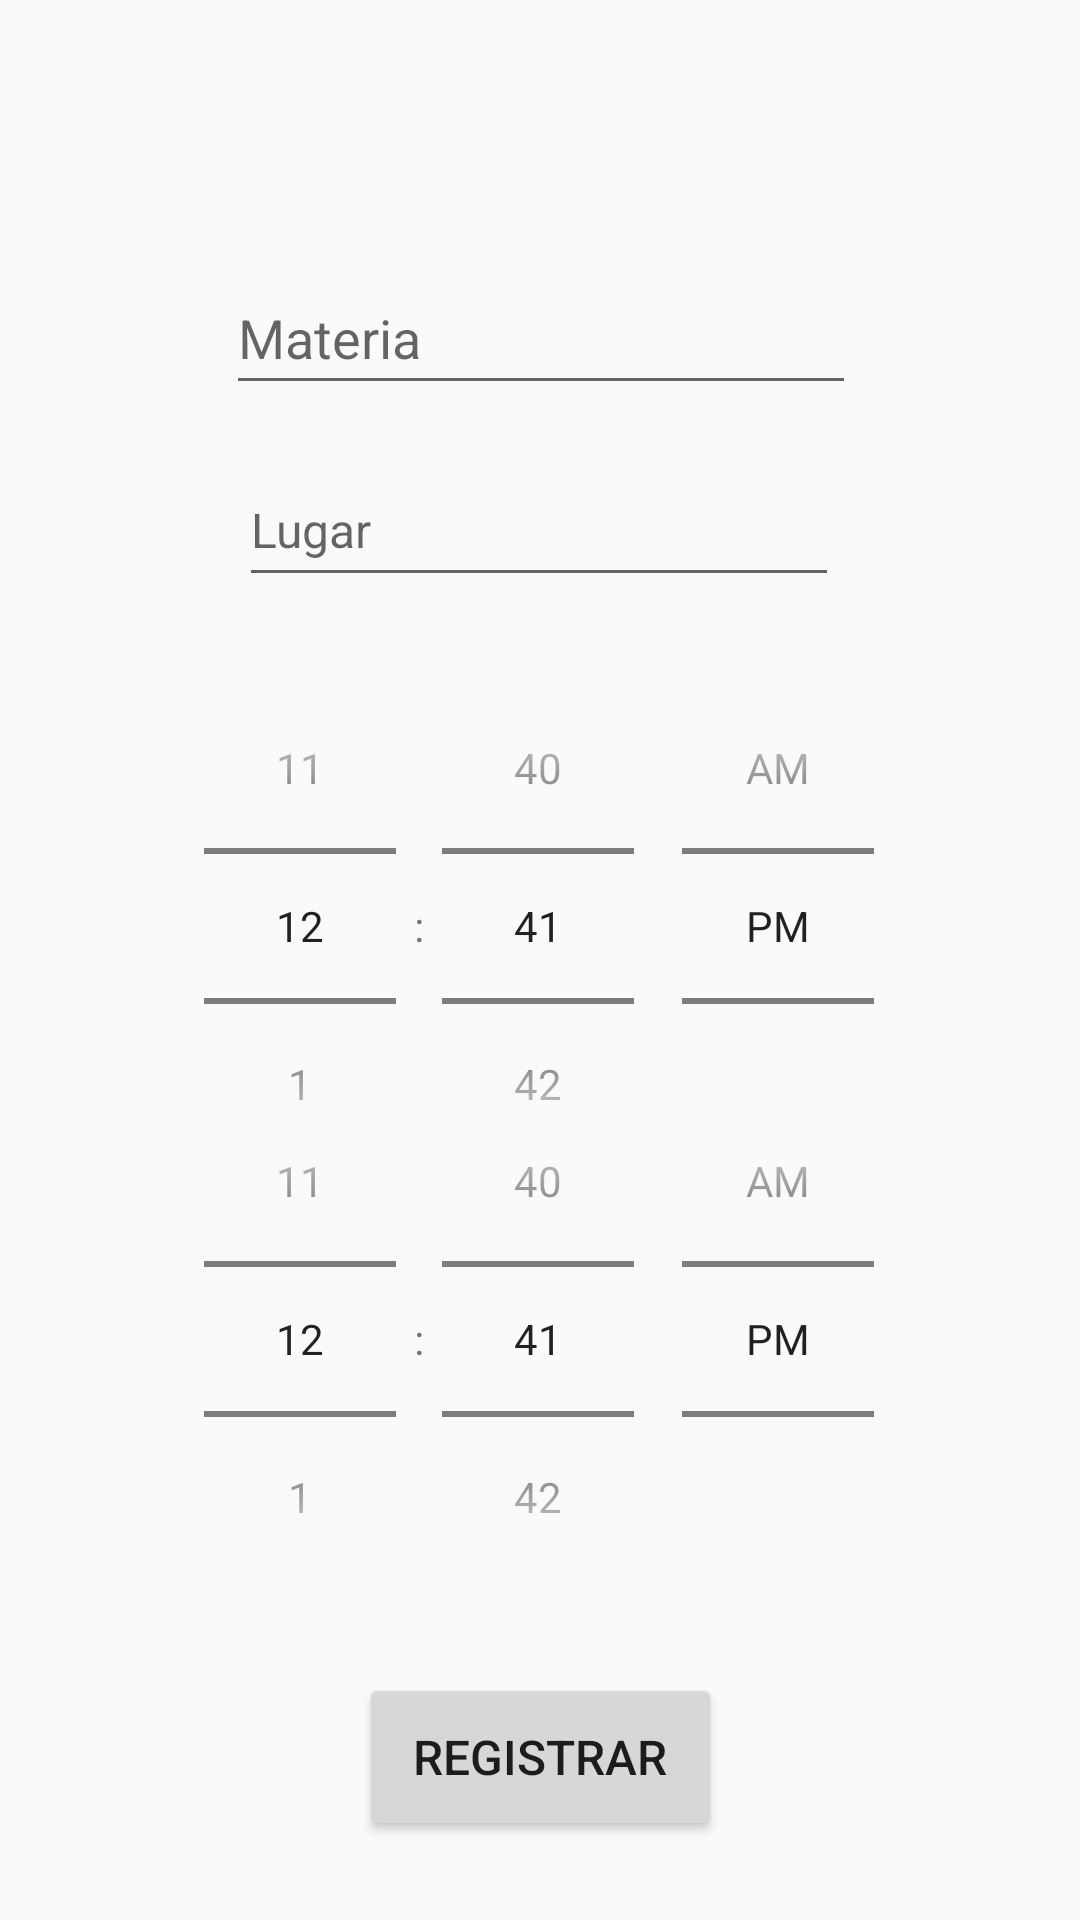

This screen was rendered from an Android layout file. Write that file and the resources it references.
<!-- AndroidManifest.xml: application theme Synuapp2 -->
<!-- res/layout/activity_nuevo_curso_asesor.xml -->
<?xml version="1.0" encoding="utf-8"?>
<androidx.constraintlayout.widget.ConstraintLayout xmlns:android="http://schemas.android.com/apk/res/android"
    xmlns:app="http://schemas.android.com/apk/res-auto"
    xmlns:tools="http://schemas.android.com/tools"
    android:layout_width="match_parent"
    android:layout_height="match_parent"
    tools:context=".NuevoCursoAsesor">

    <EditText
        android:id="@+id/materiaNuevoCurso"
        android:layout_width="wrap_content"
        android:layout_height="wrap_content"
        android:ems="10"
        android:hint="Materia"
        android:inputType="textPersonName"
        android:minHeight="48dp"
        app:layout_constraintBottom_toBottomOf="parent"
        app:layout_constraintEnd_toEndOf="parent"
        app:layout_constraintHorizontal_bias="0.502"
        app:layout_constraintStart_toStartOf="parent"
        app:layout_constraintTop_toTopOf="parent"
        app:layout_constraintVertical_bias="0.147" />

    <TimePicker
        android:id="@+id/time1"
        android:layout_width="314dp"
        android:layout_height="190dp"
        android:timePickerMode="spinner"
        app:layout_constraintBottom_toBottomOf="parent"
        app:layout_constraintEnd_toEndOf="parent"
        app:layout_constraintHorizontal_bias="0.494"
        app:layout_constraintStart_toStartOf="parent"
        app:layout_constraintTop_toTopOf="parent"
        app:layout_constraintVertical_bias="0.475" />

    <TimePicker
        android:id="@+id/time2"
        android:layout_width="314dp"
        android:layout_height="190dp"
        android:timePickerMode="spinner"
        app:layout_constraintBottom_toBottomOf="parent"
        app:layout_constraintEnd_toEndOf="parent"
        app:layout_constraintHorizontal_bias="0.494"
        app:layout_constraintStart_toStartOf="parent"
        app:layout_constraintTop_toTopOf="parent"
        app:layout_constraintVertical_bias="0.781" />

    <Button
        android:id="@+id/btnRegistrarNuevoCurso"
        android:layout_width="121dp"
        android:layout_height="56dp"
        android:text="Registrar"
        android:textSize="16sp"
        app:layout_constraintBottom_toBottomOf="parent"
        app:layout_constraintEnd_toEndOf="parent"
        app:layout_constraintStart_toStartOf="parent"
        app:layout_constraintTop_toTopOf="parent"
        app:layout_constraintVertical_bias="0.955" />

    <EditText
        android:id="@+id/lugarNuevoCurso"
        android:layout_width="200dp"
        android:layout_height="48dp"
        android:ems="10"
        android:hint="Lugar"
        android:inputType="textPersonName"
        android:textSize="16sp"
        app:layout_constraintBottom_toBottomOf="parent"
        app:layout_constraintEnd_toEndOf="parent"
        app:layout_constraintHorizontal_bias="0.497"
        app:layout_constraintStart_toStartOf="parent"
        app:layout_constraintTop_toTopOf="parent"
        app:layout_constraintVertical_bias="0.255" />
</androidx.constraintlayout.widget.ConstraintLayout>
<!-- resources referenced by this layout -->
<resources>
  <style name="Synuapp2" parent="Theme.AppCompat.Light">
          
          <item name="android:navigationBarColor">@android:color/transparent</item>
          <item name="android:statusBarColor">@android:color/transparent</item>
          <item name="android:windowLightStatusBar">?attr/isLightTheme</item>
      </style>
</resources>
